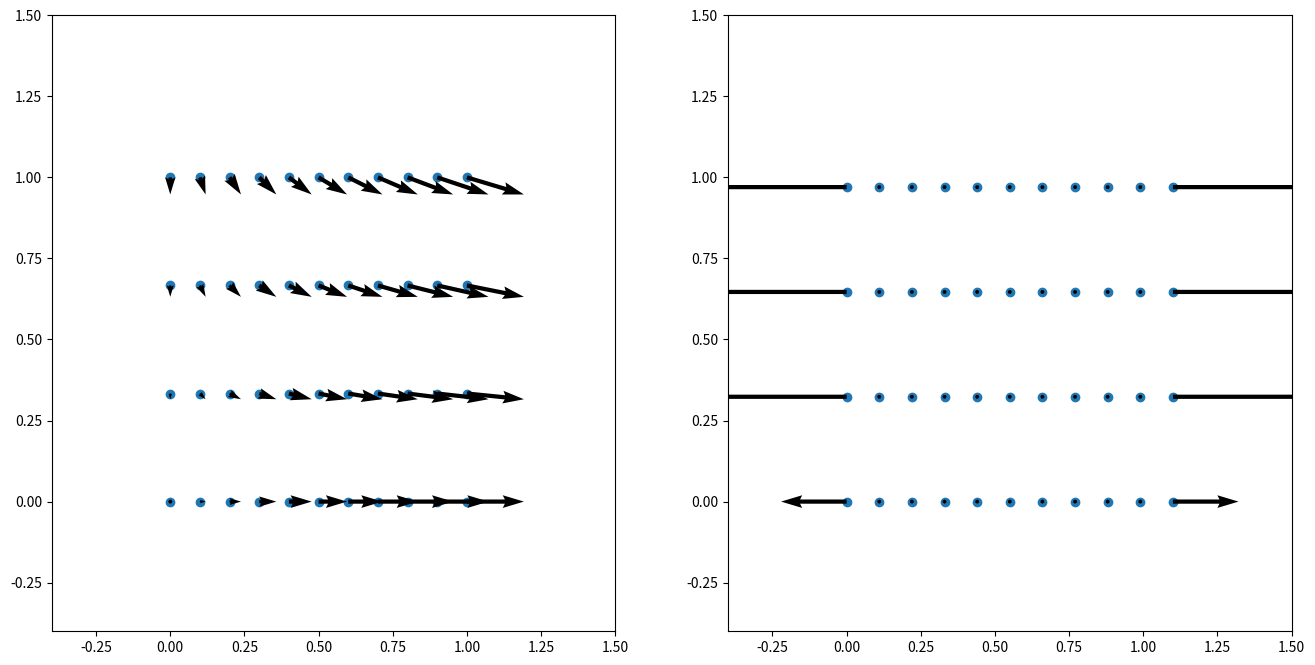

The matplotlib source for this figure:

import numpy as np

np.set_printoptions(linewidth=200)

# ==================================================================================================
# tensor products
# ==================================================================================================

def ddot43(A,B):

  nd = A.shape[0]

  C = np.zeros((nd,nd,nd))

  for i in range(nd):
    for j in range(nd):
      for k in range(nd):
        for l in range(nd):
          for m in range(nd):
            C[i,j,m] += A[i,j,k,l] * B[l,k,m]

  return C

# --------------------------------------------------------------------------------------------------

def ddot33(A,B):

  nd = A.shape[0]

  C = np.zeros((nd,nd))

  for i in range(nd):
    for j in range(nd):
      for k in range(nd):
        for l in range(nd):
          C[i,l] += A[i,j,k] * B[k,j,l]

  return C

# --------------------------------------------------------------------------------------------------

def transpose3(A):

  nd = A.shape[0]

  C = np.zeros((nd,nd,nd))

  for i in range(nd):
    for j in range(nd):
      for k in range(nd):
        C[k,j,i] = A[i,j,k]

  return C

# ==================================================================================================
# identity tensors
# ==================================================================================================

II   = np.zeros((3,3,3,3))
I4   = np.zeros((3,3,3,3))
I4rt = np.zeros((3,3,3,3))
Is   = np.zeros((3,3,3,3))

for i in range(3):
  for j in range(3):
    for k in range(3):
      for l in range(3):
        if ( i == j and k == l ):
          II[i,j,k,l] = 1.

for i in range(3):
  for j in range(3):
    for k in range(3):
      for l in range(3):
        if ( i == l and j == k ):
          I4[i,j,k,l] = 1.

for i in range(3):
  for j in range(3):
    for k in range(3):
      for l in range(3):
        if ( i == k and j == l ):
          I4rt[i,j,k,l] = 1.

I4s = ( I4  + I4rt  ) / 2.
I4d = ( I4s - II/3. )

# ==================================================================================================
# elasticity tensor
# ==================================================================================================

# bulk and shear modulus
K = 0.8333333333333333
G = 0.3846153846153846

# elasticity tensor (3d)
C4 = K * II + 2. * G * I4d

# ==================================================================================================
# mesh definition
# ==================================================================================================

# number of elements
nz = 10
nr = 3

# mesh dimensions
nelem =  nz    *  nr     # number of elements
nnode = (nz+1) * (nr+1)  # number of nodes
nne   = 4                # number of nodes per element
nd    = 2                # number of dimensions
ndof  = nnode * nd       # total number of degrees of freedom

# coordinates and connectivity: zero-initialize
coor = np.zeros((nnode,nd ), dtype='float')
conn = np.zeros((nelem,nne), dtype='int'  )

# coordinates: set
# - grid of points
z,r = np.meshgrid(np.linspace(0,1,nz+1), np.linspace(0,1,nr+1))
# - store from grid of points
coor[:,0] = z.ravel()
coor[:,1] = r.ravel()

# connectivity: set
# - grid of node numbers
inode = np.arange(nnode).reshape(nr+1, nz+1)
# - store from grid of node numbers
conn[:,0] = inode[ :-1, :-1].ravel()
conn[:,1] = inode[ :-1,1:  ].ravel()
conn[:,2] = inode[1:  ,1:  ].ravel()
conn[:,3] = inode[1:  , :-1].ravel()

# DOF-numbers per node
dofs = np.arange(nnode*nd).reshape(nnode,nd)

# ==================================================================================================
# quadrature definition
# ==================================================================================================

# integration point coordinates (local element coordinates)
Xi = np.array([
  [-1./np.sqrt(3.), -1./np.sqrt(3.)],
  [+1./np.sqrt(3.), -1./np.sqrt(3.)],
  [+1./np.sqrt(3.), +1./np.sqrt(3.)],
  [-1./np.sqrt(3.), +1./np.sqrt(3.)],
])

# integration point weights
W = np.array([
  [1.],
  [1.],
  [1.],
  [1.],
])

# ==================================================================================================
# assemble stiffness matrix
# ==================================================================================================

# allocate matrix
K = np.zeros((ndof, ndof))

# loop over nodes
for e in conn:

  # - nodal coordinates
  xe = coor[e,:]

  # - allocate element stiffness matrix
  Ke = np.zeros((nne*nd, nne*nd))

  # - numerical quadrature
  for w, xi in zip(W, Xi):

    # -- shape functions
    N = np.array([
      [.25 * (1.-xi[0]) * (1.-xi[1])],
      [.25 * (1.+xi[0]) * (1.-xi[1])],
      [.25 * (1.+xi[0]) * (1.+xi[1])],
      [.25 * (1.-xi[0]) * (1.+xi[1])],
    ])

    # -- shape function gradients (w.r.t. the local element coordinates)
    dNdxi = np.array([
      [-.25*(1.-xi[1]), -.25*(1.-xi[0])],
      [+.25*(1.-xi[1]), -.25*(1.+xi[0])],
      [+.25*(1.+xi[1]), +.25*(1.+xi[0])],
      [-.25*(1.+xi[1]), +.25*(1.-xi[0])],
    ])

    # -- Jacobian
    J = np.zeros((nd, nd))

    for m in range(nne):
      for i in range(nd):
        for j in range(nd):
          J[i,j] += dNdxi[m,i] * xe[m,j]

    Jinv = np.linalg.inv(J)
    Jdet = np.linalg.det(J)

    # -- shape function gradients (w.r.t. the global coordinates)
    dNdx = np.zeros((nne,nd))

    for m in range(nne):
      for i in range(nd):
        for j in range(nd):
          dNdx[m,i] += Jinv[i,j] * dNdxi[m,j]

    # -- global coordinates of the integration point
    xk = np.zeros((nd))

    for n in range(nne):
      for i in range(nd):
        xk[i] += N[n] * xe[n,i]

    rk = xk[1]

    # -- assemble to element stiffness matrix
    for m in range(nne):

      Bm = np.zeros((3,3,3))

      Bm[0,0,0] = dNdx[m,1]        # B(m, r      r      r      )
      Bm[0,1,1] = -1./rk * N[m]    # B(m, r      \theta \theta )
      Bm[0,1,1] = dNdx[m,1]        # B(m, r      \theta \theta )
      Bm[0,2,2] = dNdx[m,1]        # B(m, r      z      z      )

      Bm[1,0,0] = 0.               # B(m, \theta r      r      ) - axisymmetric
      Bm[1,1,0] = +1./rk * N[m]    # B(m, \theta \theta r      )
      Bm[1,1,1] = 0.               # B(m, \theta \theta \theta ) - axisymmetric
      Bm[1,2,2] = 0.               # B(m, \theta z      z      ) - axisymmetric

      Bm[2,0,0] = dNdx[m,0]        # B(m, z      r      r      )
      Bm[2,1,1] = dNdx[m,0]        # B(m, z      \theta \theta )
      Bm[2,2,2] = dNdx[m,0]        # B(m, z      z      z      )

      for n in range(nne):

        Bn = np.zeros((3,3,3))

        Bn[0,0,0] = dNdx[n,1]        # B(n, r      r      r      )
        Bn[0,1,1] = -1./rk * N[n]    # B(n, r      \theta \theta )
        Bn[0,1,1] = dNdx[n,1]        # B(n, r      \theta \theta )
        Bn[0,2,2] = dNdx[n,1]        # B(n, r      z      z      )

        Bn[1,0,0] = 0.               # B(n, \theta r      r      ) - axisymmetric
        Bn[1,1,0] = +1./rk * N[n]    # B(n, \theta \theta r      )
        Bn[1,1,1] = 0.               # B(n, \theta \theta \theta ) - axisymmetric
        Bn[1,2,2] = 0.               # B(n, \theta z      z      ) - axisymmetric

        Bn[2,0,0] = dNdx[n,0]        # B(n, z      r      r      )
        Bn[2,1,1] = dNdx[n,0]        # B(n, z      \theta \theta )
        Bn[2,2,2] = dNdx[n,0]        # B(n, z      z      z      )

        Kmn = ddot33(transpose3(Bm),ddot43(C4,Bn))

        iim = np.array([ m*nd+0, m*nd+1 ])
        iin = np.array([ n*nd+0, n*nd+1 ])

        Ke[np.ix_(iim,iin)] += Kmn[np.ix_([2,0], [2,0])] * w * Jdet * rk * 2. * np.pi

  # - assemble to global stiffness matrix
  iie = dofs[e,:].ravel()

  K[np.ix_(iie,iie)] += Ke

# ==================================================================================================
# partition and solve
# ==================================================================================================

# zero-initialize displacements and forces
f = np.zeros((ndof))
u = np.zeros((ndof))

# fixed displacements
# - zero-initialize
iip  = np.empty((0),dtype='int'  )
up   = np.empty((0),dtype='float')
# - 'r = 0' : 'u_r = 0'
idof = dofs[inode[0,:], 1]
iip  = np.hstack(( iip, idof                      ))
up   = np.hstack(( up , 0.0 * np.ones(idof.shape) ))
# - 'z = 0' : 'u_z = 0'
idof = dofs[inode[:,0], 0]
iip  = np.hstack(( iip, idof                      ))
up   = np.hstack(( up , 0.0 * np.ones(idof.shape) ))
# - 'z = 1' : 'u_z = 0.1'
idof = dofs[inode[:,-1], 0]
iip  = np.hstack(( iip, idof                      ))
up   = np.hstack(( up , 0.1 * np.ones(idof.shape) ))

# free displacements
iiu  = np.setdiff1d(dofs.ravel(), iip)

# partition
# - stiffness matrix
Kuu  = K[np.ix_(iiu, iiu)]
Kup  = K[np.ix_(iiu, iip)]
Kpu  = K[np.ix_(iip, iiu)]
Kpp  = K[np.ix_(iip, iip)]
# - external force
fu   = f[iiu]

# solve
uu   = np.linalg.solve(Kuu, fu - Kup.dot(up))
fp   = Kpu.dot(uu) + Kpp.dot(up)

# assemble
u[iiu] = uu
u[iip] = up
f[iip] = fp

# convert to nodal displacement and forces
disp = u[dofs]
fext = f[dofs]

# ==================================================================================================
# plot
# ==================================================================================================

import matplotlib.pyplot as plt

fig, axes =  plt.subplots(ncols=2, figsize=(16,8))

axes[0].scatter(coor[:,0], coor[:,1])
axes[0].quiver (coor[:,0], coor[:,1], disp[:,0], disp[:,1])

axes[1].scatter((coor+disp)[:,0], (coor+disp)[:,1])
axes[1].quiver ((coor+disp)[:,0], (coor+disp)[:,1], fext[:,0], fext[:,1], scale=.1)

for axis in axes:
  axis.set_xlim([-0.4, 1.5])
  axis.set_ylim([-0.4, 1.5])

plt.show()
